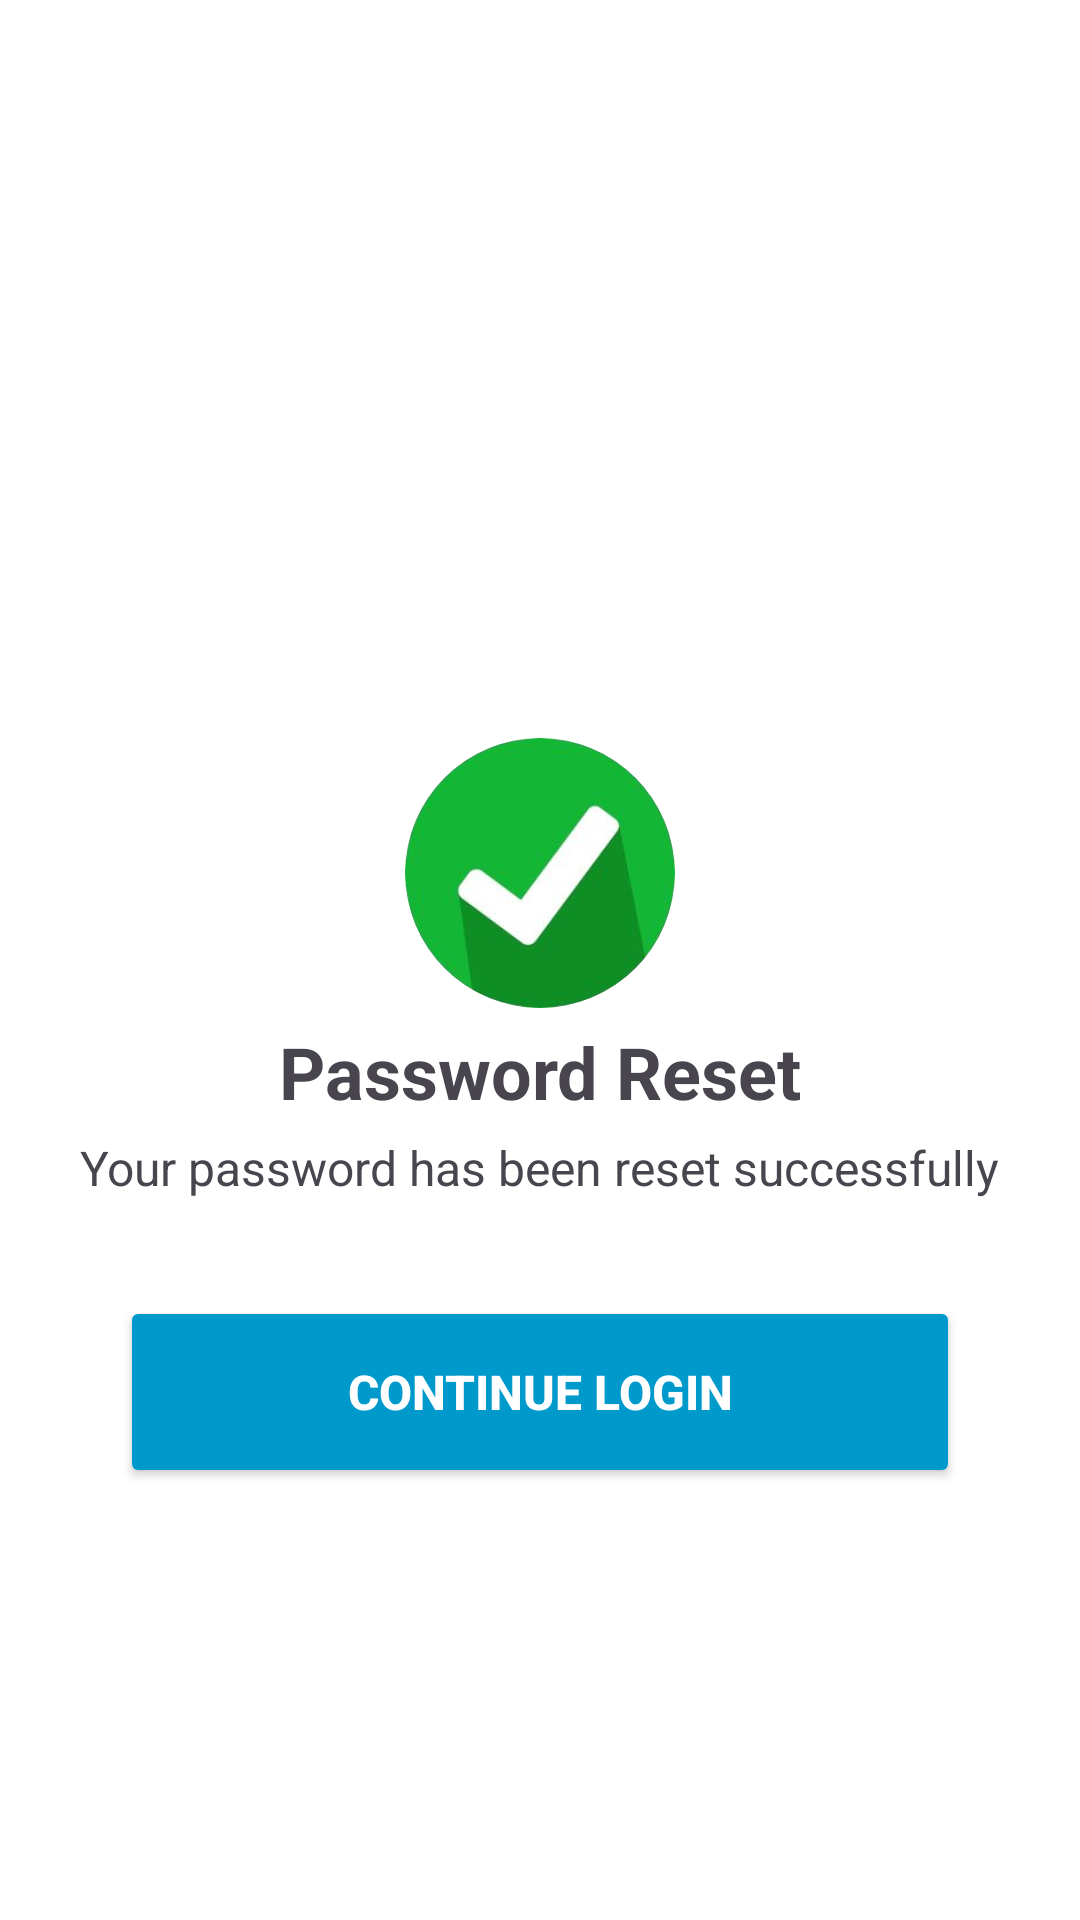

Produce the Android XML layout that renders to this screen, including the resource entries it uses.
<!-- AndroidManifest.xml: application theme Theme.QSOLVE -->
<!-- res/layout/fragment_continue_login_.xml -->
<?xml version="1.0" encoding="utf-8"?>
<LinearLayout xmlns:android="http://schemas.android.com/apk/res/android"
    xmlns:tools="http://schemas.android.com/tools"
    android:layout_width="match_parent"
    android:layout_height="match_parent"
    xmlns:app="http://schemas.android.com/apk/res-auto"
    android:orientation="vertical"
    android:background="@color/white"
    android:padding="16dp"

    tools:context=".continue_login_Fragment">

    <com.google.android.material.imageview.ShapeableImageView
        android:id="@+id/pizza"
        android:layout_width="90dp"
        android:layout_height="90dp"
        android:src="@drawable/img_2"
        android:layout_gravity="center"
        android:layout_marginTop="230dp"
        app:shapeAppearanceOverlay="@style/CircularImageView" />

    <TextView
        android:layout_width="wrap_content"
        android:layout_height="wrap_content"
        android:text="Password Reset"
        android:textSize="24sp"
        android:textStyle="bold"
        android:layout_marginTop="5dp"
        android:layout_gravity="center" />

    <TextView
        android:layout_width="wrap_content"
        android:layout_height="wrap_content"
        android:text="Your password has been reset successfully"
        android:textSize="16sp"
        android:layout_gravity="center"
        android:layout_marginTop="5dp"
        android:layout_marginBottom="32dp" />

    <Button
        android:id="@+id/btn_continue_login"
        android:layout_width="280dp"
        android:layout_height="64dp"
        android:text="CONTINUE LOGIN"
        android:textStyle="bold"
        android:textSize="16sp"
        android:layout_gravity="center"
        android:backgroundTint="@android:color/holo_blue_dark"
        android:textColor="@android:color/white" />



</LinearLayout>
<!-- resources referenced by this layout -->
<resources>
  <color name="white">#FFFFFFFF</color>
  <!-- drawable img_2: png bitmap (drawable, 47901 bytes) -->
  <style name="CircularImageView">
          <item name="cornerFamily">rounded</item>
          <item name="cornerSize">50%</item>
      </style>
  <style name="Theme.QSOLVE" parent="Base.Theme.QSOLVE" />
  <style name="Base.Theme.QSOLVE" parent="Theme.Material3.DayNight.NoActionBar">
          
          
      </style>
</resources>
